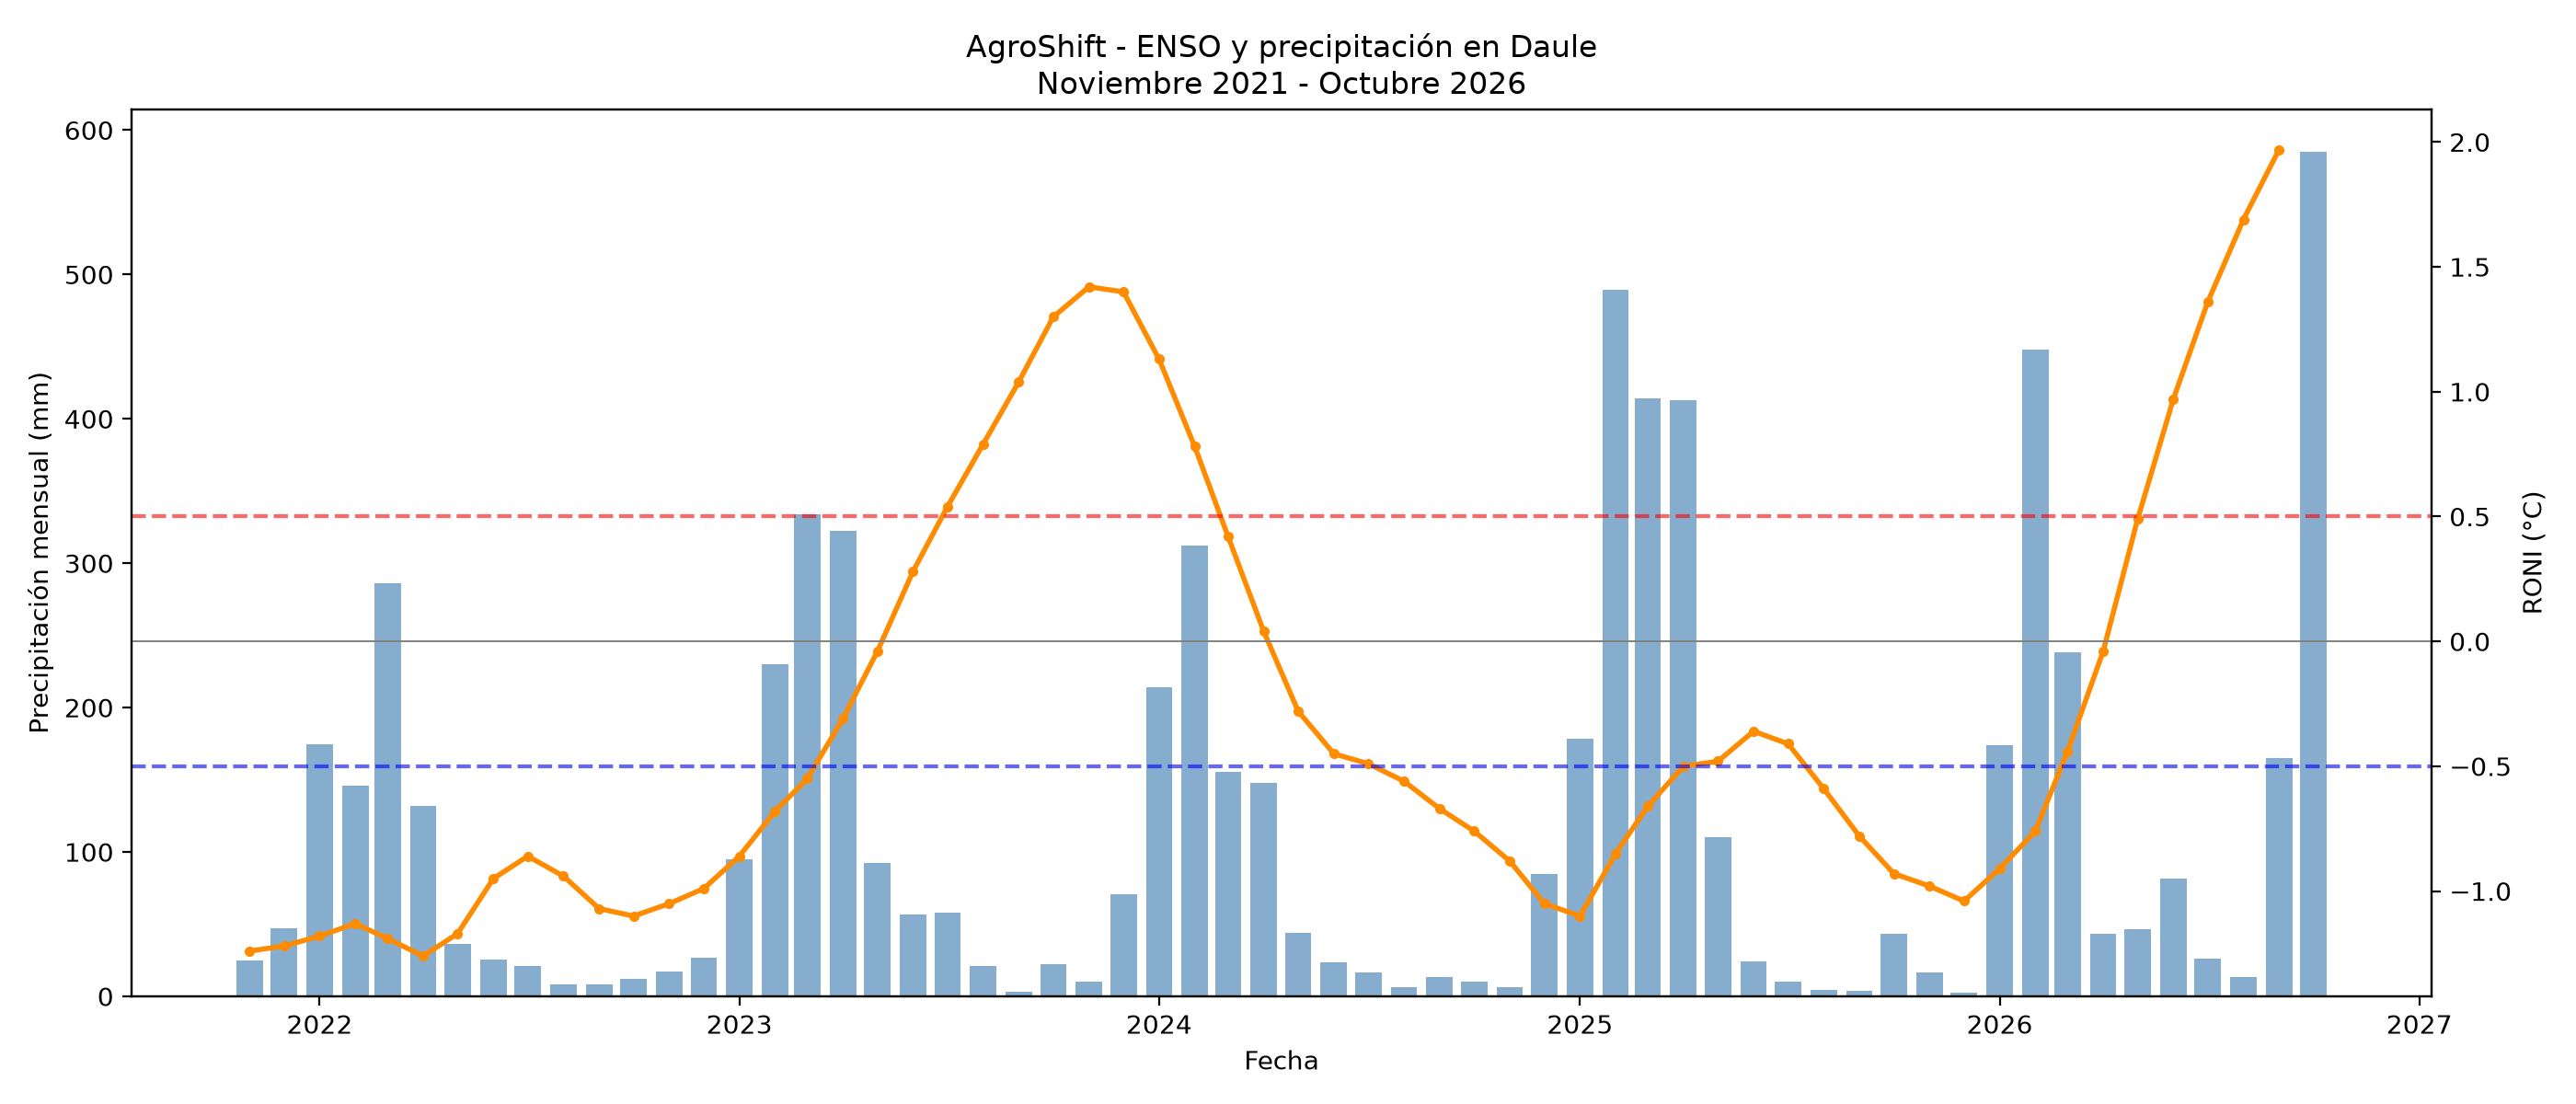

Data behind this chart, as committed beside it:
mes, power_mm, imerg_mm, roni, fase_enso
2021-11, 26.49, 24.89, -1.24, La Niña
2021-12, 63.66, 47.3, -1.22, La Niña
2022-01, 186.4, 174.4, -1.18, La Niña
2022-02, 119.3, 145.7, -1.13, La Niña
2022-03, 268.9, 286, -1.19, La Niña
2022-04, 76.45, 131.6, -1.26, La Niña
2022-05, 21.67, 36.07, -1.17, La Niña
2022-06, 11.29, 25.33, -0.95, La Niña
2022-07, 9.8, 21.3, -0.86, La Niña
2022-08, 3.07, 8.29, -0.94, La Niña
2022-09, 2.77, 8.246, -1.07, La Niña
2022-10, 5.26, 12.23, -1.1, La Niña
2022-11, 3.69, 17.08, -1.05, La Niña
2022-12, 6.93, 26.44, -0.99, La Niña
2023-01, 50.88, 95.02, -0.86, La Niña
2023-02, 271, 230.2, -0.68, La Niña
2023-03, 293.4, 333.7, -0.55, La Niña
2023-04, 367.5, 322.4, -0.31, Neutral
2023-05, 66.01, 92.22, -0.04, Neutral
2023-06, 46.7, 56.74, 0.28, Neutral
2023-07, 53.96, 58.04, 0.54, El Niño
2023-08, 11.37, 21.19, 0.79, El Niño
2023-09, 2.01, 3.102, 1.04, El Niño
2023-10, 17.03, 22.39, 1.3, El Niño
2023-11, 7, 9.882, 1.42, El Niño
2023-12, 64.74, 70.71, 1.4, El Niño
2024-01, 102.1, 213.9, 1.13, El Niño
2024-02, 344.1, 312.3, 0.78, El Niño
2024-03, 44.87, 155.5, 0.42, Neutral
2024-04, 39.96, 147.8, 0.04, Neutral
2024-05, 30.29, 43.84, -0.28, Neutral
2024-06, 24.37, 23.74, -0.45, Neutral
2024-07, 4.63, 16.66, -0.49, Neutral
2024-08, 2.81, 6.299, -0.56, La Niña
2024-09, 6.17, 13.65, -0.67, La Niña
2024-10, 5.26, 10.24, -0.76, La Niña
2024-11, 5.65, 6.281, -0.88, La Niña
2024-12, 77.73, 84.88, -1.05, La Niña
2025-01, 70.29, 178.7, -1.1, La Niña
2025-02, 412.4, 489.4, -0.85, La Niña
2025-03, 355.7, 414, -0.66, La Niña
2025-04, 301.7, 413, -0.5, La Niña
2025-05, 24.65, 110.1, -0.48, Neutral
2025-06, 56.69, 24.16, -0.36, Neutral
2025-07, 5.85, 10.08, -0.41, Neutral
2025-08, 4.31, 4.585, -0.59, La Niña
2025-09, 4.59, 3.823, -0.78, La Niña
2025-10, 22.16, 43.6, -0.93, La Niña
2025-11, 15.55, 16.6, -0.98, La Niña
2025-12, 3.15, 2.494, -1.04, La Niña
2026-01, 117.5, 174, -0.91, La Niña
2026-02, 349.2, 448.2, -0.76, La Niña
2026-03, 163.2, 238.4, -0.44, Neutral
2026-04, 85.63, 43.44, -0.04, Neutral
2026-05, 50.13, 46.74, 0.49, Neutral
2026-06, 56.58, 81.8, 0.97, El Niño
2026-07, 4.41, 26.03, 1.36, El Niño
2026-08, 4.74, 13.35, 1.69, El Niño
2026-09, 96.93, 165.3, 1.97, El Niño
2026-10, 573.5, 585.2, , 
